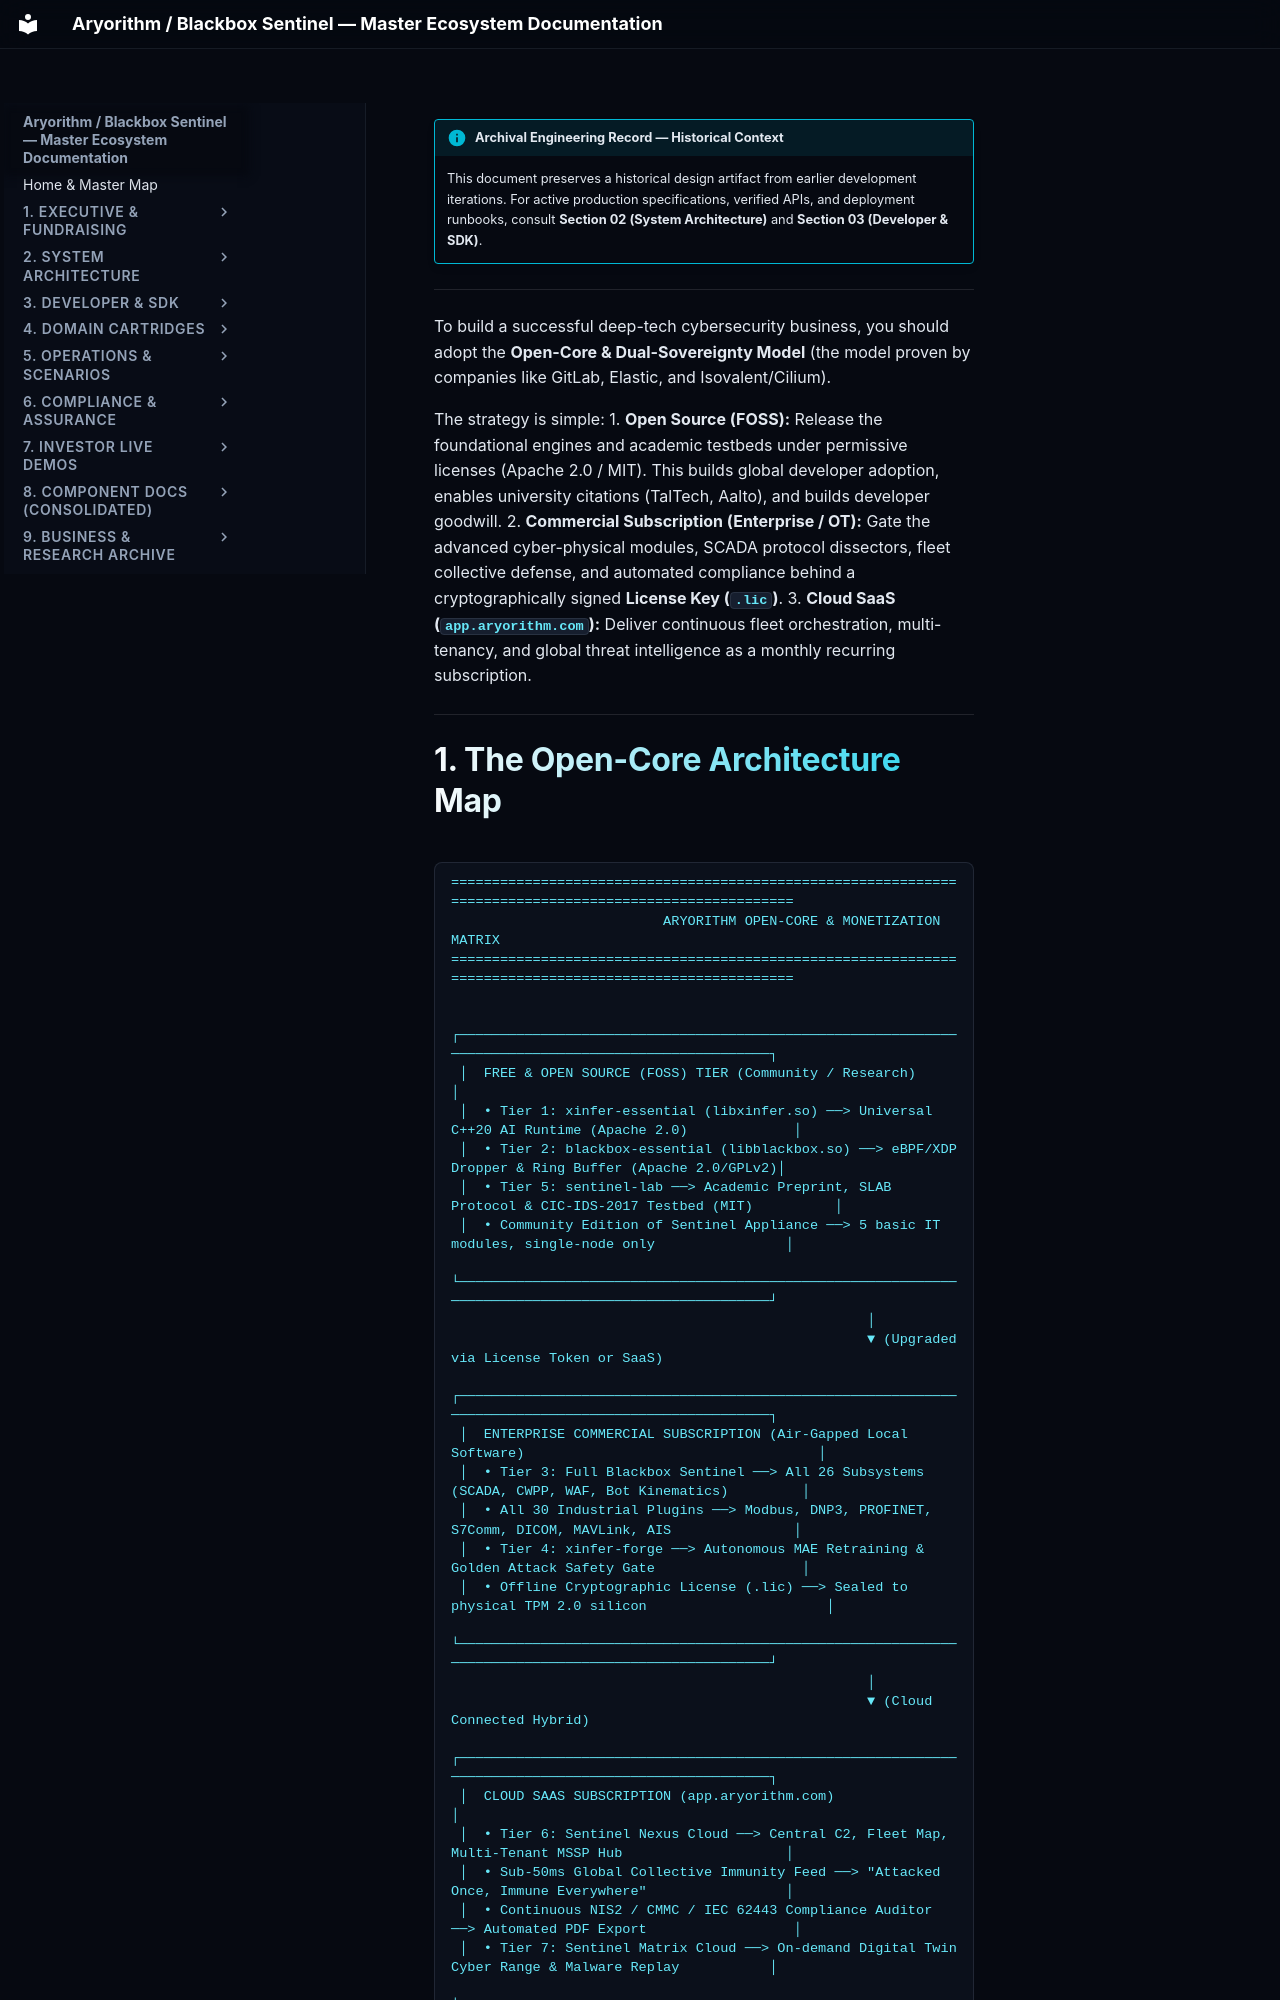

repository: kamisaberi/sentinel-docs · page: 09-archive-business-and-research/startup_kits/01/index.html · generator: mkdocs

!!! info "Archival Engineering Record — Historical Context"
    This document preserves a historical design artifact from earlier development iterations. For active production specifications, verified APIs, and deployment runbooks, consult **Section 02 (System Architecture)** and **Section 03 (Developer & SDK)**.

---

To build a successful deep-tech cybersecurity business, you should adopt the **Open-Core & Dual-Sovereignty Model** (the model proven by companies like GitLab, Elastic, and Isovalent/Cilium).

The strategy is simple:
1. **Open Source (FOSS):** Release the foundational engines and academic testbeds under permissive licenses (Apache 2.0 / MIT). This builds global developer adoption, enables university citations (TalTech, Aalto), and builds developer goodwill.
2. **Commercial Subscription (Enterprise / OT):** Gate the advanced cyber-physical modules, SCADA protocol dissectors, fleet collective defense, and automated compliance behind a cryptographically signed **License Key (`.lic`)**.
3. **Cloud SaaS (`app.aryorithm.com`):** Deliver continuous fleet orchestration, multi-tenancy, and global threat intelligence as a monthly recurring subscription.

---
